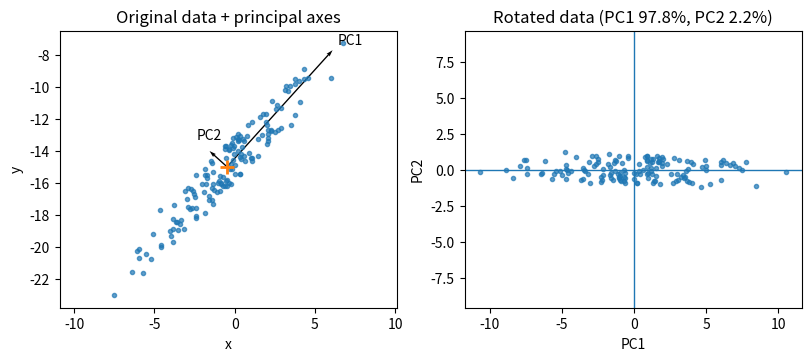

Python code for this plot:
#!/usr/bin/env python3
"""
PCA two-panel figure:
- Left: original data with principal axes drawn from the mean
- Right: rotated data (PC scores), with explained variance in the title
Saves: pca_two_panel.png

Created with signicant assistance from ChatGPT 5
"""

import numpy as np
import matplotlib.pyplot as plt
from pathlib import Path

# ---------------- Configuration ----------------
STYLE_PATH = Path("../plot_style.mplstyle")   
FIGSIZE = (8, 3.5)
OUTFILE = Path("pca_illustration.png")
SEED = 7
NPTS = 150
# ------------------------------------------------

def main():
    # Use the uploaded/attached mplstyle if available
    if STYLE_PATH.exists():
        plt.style.use(str(STYLE_PATH))
    else:
        print(f"[warn] Style file not found at {STYLE_PATH.resolve()}. Using Matplotlib defaults.")

    # --- Data (seeded for reproducibility) ---
    rng = np.random.default_rng(SEED)
    x = rng.normal(0, 3, NPTS)
    y = x - 15 + 2 - 3 * rng.random(NPTS)
    X = np.column_stack([x, y])

    # --- PCA via covariance eigendecomposition ---
    mu = X.mean(axis=0)
    Xc = X - mu
    C = np.cov(Xc, rowvar=False)           # covariance matrix
    w, V = np.linalg.eigh(C)               # eigenvalues (asc), eigenvectors
    idx = np.argsort(w)[::-1]              # sort by descending variance
    w, V = w[idx], V[:, idx]
    Z = Xc @ V                              # rotated data (PC scores)
    exp_var = 100 * w / w.sum()

    # --- Figure with two axes (horizontal) ---
    fig, (ax1, ax2) = plt.subplots(1, 2, figsize=FIGSIZE, constrained_layout=True)

    # Left: original data + principal axes
    ax1.plot(X[:, 0], X[:, 1], '.', alpha=0.7)
    ax1.plot(mu[0], mu[1], '+', ms=10, mew=2)  # mean marker

    # Draw arrows along PCs, length ~ a few std dev for visibility
    for j in range(2):
        vec = V[:, j]
        length = 2.5 * np.sqrt(w[j])
        ax1.quiver(mu[0], mu[1],
                   vec[0]*length, vec[1]*length,
                   angles='xy', scale_units='xy', scale=1,
                   width=0.004)
        if j == 0:
            ax1.text(mu[0] + 1.05*vec[0]*length,
                     mu[1] + 1.05*vec[1]*length,
                     f'PC{j+1}',fontsize=10)
        if j > 0:
            ax1.text(mu[0] + 1.75*vec[0]*length,
                     mu[1] + 1.75*vec[1]*length,
                     f'PC{j+1}',fontsize=10)

    ax1.set_xlabel('x')
    ax1.set_ylabel('y')
    ax1.set_title('Original data + principal axes')
    ax1.axis('equal')

    # Right: rotated data (PC scores)
    ax2.plot(Z[:, 0], Z[:, 1], '.', alpha=0.7)
    ax2.axhline(0, lw=1)
    ax2.axvline(0, lw=1)
    ax2.set_xlabel('PC1')
    ax2.set_ylabel('PC2')
    ax2.set_title(f'Rotated data (PC1 {exp_var[0]:.1f}%, PC2 {exp_var[1]:.1f}%)')
    ax2.axis('equal')

    # Save
    fig.savefig(OUTFILE, bbox_inches='tight')
    print(f"[ok] Saved {OUTFILE.resolve()}")

if __name__ == "__main__":
    main()
